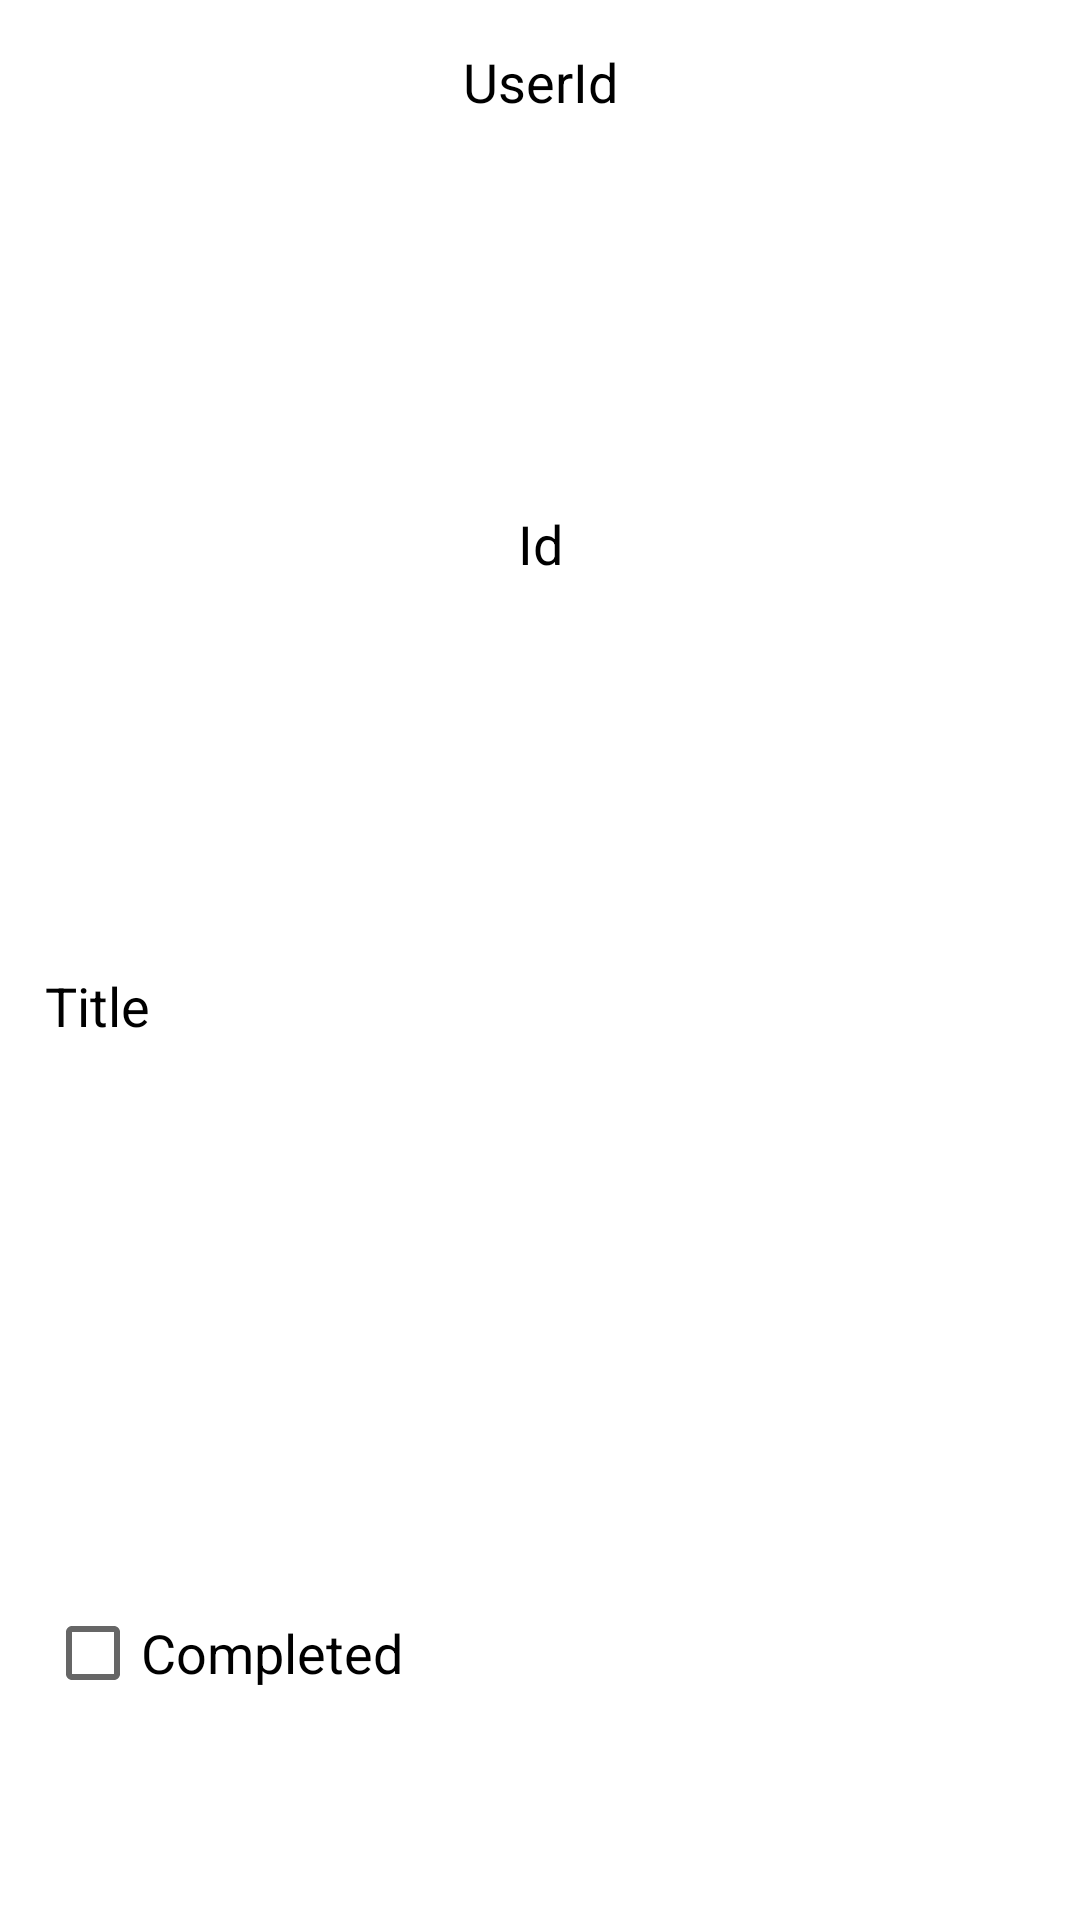

Write the Android layout XML for this screen, with the resource values it uses.
<!-- AndroidManifest.xml: application theme Theme.Alua_4_splash -->
<!-- res/layout/layout_todo.xml -->
<?xml version="1.0" encoding="utf-8"?>
<LinearLayout xmlns:android="http://schemas.android.com/apk/res/android"
    android:layout_width="match_parent"
    android:layout_height="wrap_content"
    android:orientation="vertical">

    <TextView
        android:id="@+id/tvUserId"
        android:layout_width="match_parent"
        android:layout_height="wrap_content"
        android:layout_margin="15dp"
        android:layout_weight="1"
        android:text="UserId"
        android:textAlignment="center"
        android:textColor="@color/black"
        android:textSize="18sp" />

    <TextView
        android:id="@+id/tvId"
        android:layout_width="match_parent"
        android:layout_height="wrap_content"
        android:layout_margin="15dp"
        android:layout_weight="1"
        android:text="Id"
        android:textAlignment="center"
        android:textColor="@color/black"
        android:textSize="18sp" />

    <TextView
        android:id="@+id/tvTitle"
        android:layout_width="match_parent"
        android:layout_height="wrap_content"
        android:layout_margin="15dp"
        android:layout_weight="1"
        android:text="Title"
        android:textColor="@color/black"
        android:textSize="18sp" />

    <CheckBox
        android:id="@+id/cbCompleted"
        android:layout_width="match_parent"
        android:layout_height="wrap_content"
        android:layout_margin="15dp"
        android:layout_weight="1"
        android:text="Completed"
        android:textColor="@color/black"
        android:textSize="18sp"/>
</LinearLayout>
<!-- resources referenced by this layout -->
<resources>
  <style name="Theme.Alua_4_splash" parent="Theme.MaterialComponents.DayNight.DarkActionBar">
          
          <item name="colorPrimary">@color/purple_500</item>
          <item name="colorPrimaryVariant">@color/purple_700</item>
          <item name="colorOnPrimary">@color/white</item>
          
          <item name="colorSecondary">@color/teal_200</item>
          <item name="colorSecondaryVariant">@color/teal_700</item>
          <item name="colorOnSecondary">@color/black</item>
          
          <item name="android:statusBarColor" tools:targetApi="l">?attr/colorPrimaryVariant</item>
          
      </style>
  <!-- not gathered from this repository: default colours our renderer supplied (Android Studio template values) -->
  <color name="purple_500">#FF6200EE</color>
  <color name="purple_700">#FF3700B3</color>
  <color name="teal_200">#FF03DAC5</color>
  <color name="teal_700">#FF018786</color>
  <color name="black">#FF000000</color>
  <color name="white">#FFFFFFFF</color>
</resources>
